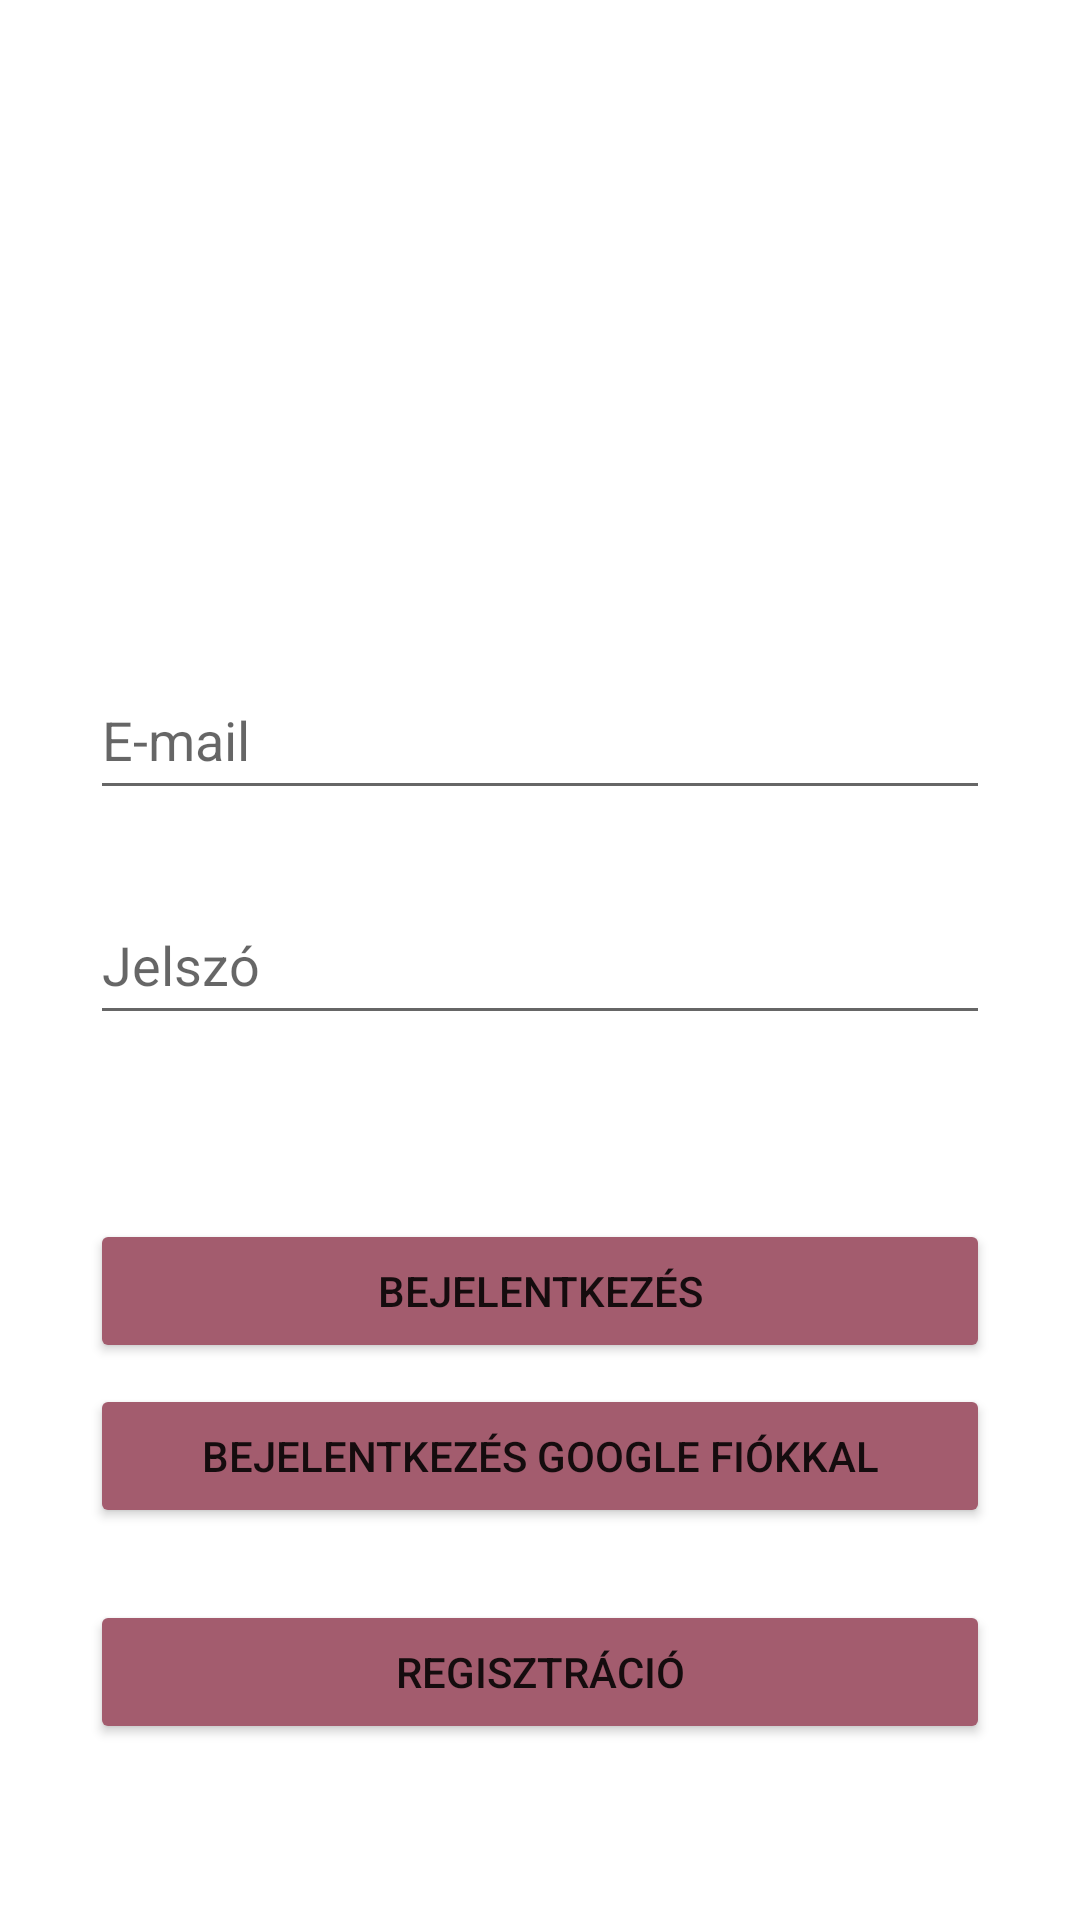

The Android layout XML behind this screen, and the referenced resources:
<!-- AndroidManifest.xml: application theme Theme.MyApplication -->
<!-- res/layout/activity_main.xml -->
<?xml version="1.0" encoding="utf-8"?>
<androidx.constraintlayout.widget.ConstraintLayout xmlns:android="http://schemas.android.com/apk/res/android"
    xmlns:app="http://schemas.android.com/apk/res-auto"
    xmlns:tools="http://schemas.android.com/tools"
    android:layout_width="match_parent"
    android:layout_height="match_parent"
    tools:context=".MainActivity">

    <EditText
        android:id="@+id/editTextUserName"
        android:layout_width="match_parent"
        android:layout_height="50dp"
        android:layout_marginBottom="150dp"
        android:layout_marginRight="30dp"
        android:layout_marginLeft="30dp"
        android:ems="10"
        android:hint="@string/email"
        android:inputType="text"
        app:layout_constraintBottom_toBottomOf="parent"
        app:layout_constraintTop_toTopOf="parent" />

    <EditText
        android:id="@+id/editTextPassword"
        android:layout_width="match_parent"
        android:layout_height="50dp"
        android:layout_marginBottom="150dp"
        android:layout_marginRight="30dp"
        android:layout_marginLeft="30dp"
        android:ems="10"
        android:hint="@string/password"
        android:inputType="textPassword"
        app:layout_constraintBottom_toBottomOf="parent"
        app:layout_constraintTop_toBottomOf="@+id/editTextUserName"
        app:layout_constraintVertical_bias="0.147"
        tools:layout_editor_absoluteX="-16dp" />

    <Button
        android:id="@+id/loginButton"
        android:layout_width="0dp"
        android:layout_height="wrap_content"
        android:layout_marginTop="7dp"
        android:layout_marginRight="30dp"
        android:layout_marginLeft="30dp"
        android:backgroundTint="@color/button"
        android:text="@string/login"
        android:onClick="login"
        app:layout_constraintBottom_toBottomOf="parent"
        app:layout_constraintEnd_toEndOf="parent"
        app:layout_constraintStart_toStartOf="parent"
        app:layout_constraintTop_toBottomOf="@+id/editTextPassword"
        app:layout_constraintVertical_bias="0.226" />

    <Button
        android:id="@+id/googleSignInButton"
        android:layout_width="0dp"
        android:layout_height="wrap_content"
        android:layout_marginTop="7dp"
        android:layout_marginRight="30dp"
        android:layout_marginLeft="30dp"
        android:backgroundTint="@color/button"
        android:onClick="loginWithGoogle"
        android:text="Bejelentkezés google fiókkal"
        app:layout_constraintEnd_toEndOf="parent"
        app:layout_constraintHorizontal_bias="0.0"
        app:layout_constraintStart_toStartOf="parent"
        app:layout_constraintTop_toBottomOf="@+id/loginButton" />

    <Button
        android:id="@+id/registerButton"
        android:layout_width="0dp"
        android:layout_height="wrap_content"
        android:layout_marginTop="7dp"
        android:layout_marginRight="30dp"
        android:layout_marginLeft="30dp"
        android:backgroundTint="@color/button"
        android:text="@string/registration"
        android:onClick="register"
        app:layout_constraintBottom_toBottomOf="parent"
        app:layout_constraintEnd_toEndOf="parent"
        app:layout_constraintStart_toStartOf="parent"
        app:layout_constraintTop_toBottomOf="@+id/googleSignInButton"
        app:layout_constraintVertical_bias="0.226" />


</androidx.constraintlayout.widget.ConstraintLayout>
<!-- resources referenced by this layout -->
<resources>
  <color name="button">#a35c6e</color>
  <string name="email">E-mail</string>
  <string name="login">Bejelentkezés</string>
  <string name="password">Jelszó</string>
  <string name="registration">Regisztráció</string>
  <style name="Theme.MyApplication" parent="Theme.MaterialComponents.DayNight.DarkActionBar">
          
          <item name="colorPrimary">@color/button</item>
          <item name="colorPrimaryVariant">@color/button</item>
          <item name="colorOnPrimary">@color/white</item>
          
          <item name="colorSecondary">@color/teal_200</item>
          <item name="colorSecondaryVariant">@color/teal_700</item>
          <item name="colorOnSecondary">@color/black</item>
          
          <item name="android:statusBarColor">?attr/colorPrimaryVariant</item>
          
      </style>
  <color name="white">#FFFFFFFF</color>
  <color name="teal_200">#FF03DAC5</color>
  <color name="teal_700">#FF018786</color>
  <color name="black">#FF000000</color>
</resources>
